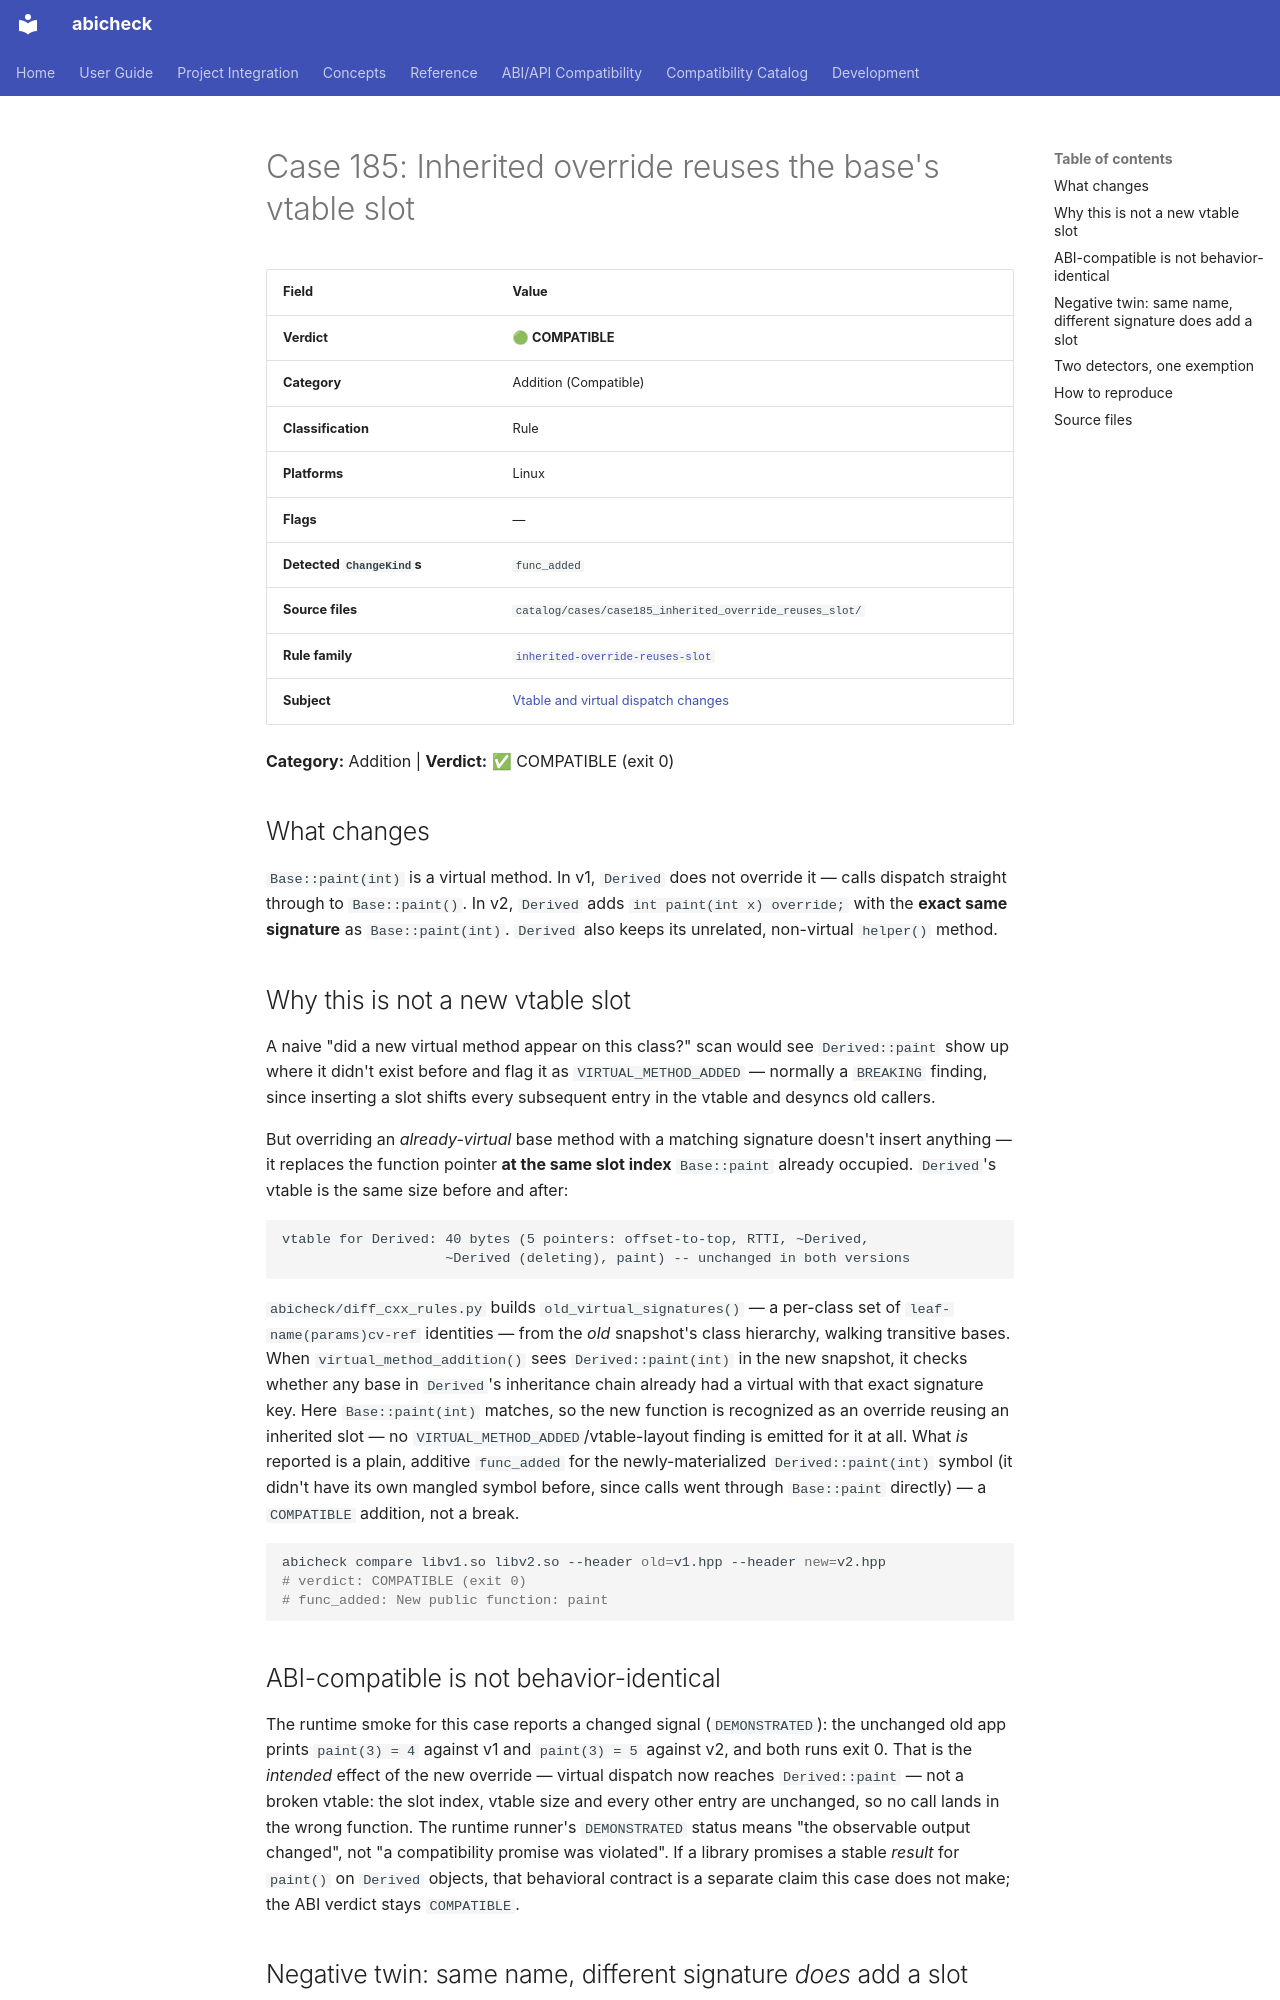

repository: abicheck/abicheck · page: reference/examples/case185_inherited_override_reuses_slot/index.html · generator: mkdocs

<!-- DO NOT EDIT — generated by scripts/gen_examples_docs.py. Source: catalog/cases/<case>/README.md + catalog/ground_truth.json. -->
# Case 185: Inherited override reuses the base's vtable slot

| Field | Value |
|-------|-------|
| **Verdict** | 🟢 **COMPATIBLE** |
| **Category** | Addition (Compatible) |
| **Classification** | Rule |
| **Platforms** | Linux |
| **Flags** | — |
| **Detected `ChangeKind`s** | `func_added` |
| **Source files** | `catalog/cases/case185_inherited_override_reuses_slot/` |
| **Rule family** | [`inherited-override-reuses-slot`](by-rule/inherited-override-reuses-slot.md) |
| **Subject** | [Vtable and virtual dispatch changes](by-subject/vtable-and-virtual-dispatch.md) |

**Category:** Addition | **Verdict:** ✅ COMPATIBLE (exit 0)

## What changes

`Base::paint(int)` is a virtual method. In v1, `Derived` does not override
it — calls dispatch straight through to `Base::paint()`. In v2, `Derived`
adds `int paint(int x) override;` with the **exact same signature** as
`Base::paint(int)`. `Derived` also keeps its unrelated, non-virtual
`helper()` method.

## Why this is not a new vtable slot

A naive "did a new virtual method appear on this class?" scan would see
`Derived::paint` show up where it didn't exist before and flag it as
`VIRTUAL_METHOD_ADDED` — normally a `BREAKING` finding, since inserting a
slot shifts every subsequent entry in the vtable and desyncs old callers.

But overriding an *already-virtual* base method with a matching signature
doesn't insert anything — it replaces the function pointer **at the same
slot index** `Base::paint` already occupied. `Derived`'s vtable is the same
size before and after:

```
vtable for Derived: 40 bytes (5 pointers: offset-to-top, RTTI, ~Derived,
                    ~Derived (deleting), paint) -- unchanged in both versions
```

`abicheck/diff_cxx_rules.py` builds `old_virtual_signatures()` — a per-class
set of `leaf-name(params)cv-ref` identities — from the *old* snapshot's
class hierarchy, walking transitive bases. When `virtual_method_addition()`
sees `Derived::paint(int)` in the new snapshot, it checks whether any base
in `Derived`'s inheritance chain already had a virtual with that exact
signature key. Here `Base::paint(int)` matches, so the new function is
recognized as an override reusing an inherited slot — no
`VIRTUAL_METHOD_ADDED`/vtable-layout finding is emitted for it at all. What
*is* reported is a plain, additive `func_added` for the newly-materialized
`Derived::paint(int)` symbol (it didn't have its own mangled symbol before,
since calls went through `Base::paint` directly) — a `COMPATIBLE` addition,
not a break.

```bash
abicheck compare libv1.so libv2.so --header old=v1.hpp --header new=v2.hpp
# verdict: COMPATIBLE (exit 0)
# func_added: New public function: paint
```

## ABI-compatible is not behavior-identical

The runtime smoke for this case reports a changed signal (`DEMONSTRATED`):
the unchanged old app prints `paint(3) = 4` against v1 and `paint(3) = 5`
against v2, and both runs exit 0. That is the *intended* effect of the new
override — virtual dispatch now reaches `Derived::paint` — not a broken
vtable: the slot index, vtable size and every other entry are unchanged, so
no call lands in the wrong function. The runtime runner's `DEMONSTRATED`
status means "the observable output changed", not "a compatibility promise
was violated". If a library promises a stable *result* for `paint()` on
`Derived` objects, that behavioral contract is a separate claim this case
does not make; the ABI verdict stays `COMPATIBLE`.
